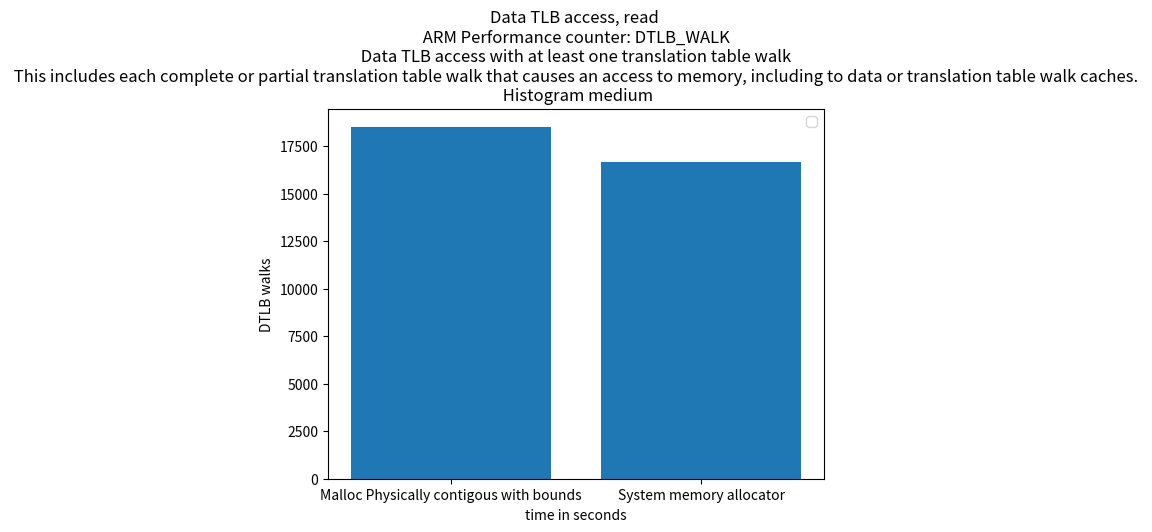

Python code for this plot:
import matplotlib.pyplot as plt
import numpy as np

# ypoints = np.array([19636392729, 9856229208,9445728437,5148906386])
# xpoints = np.array([5,10,15,20])

# ypoints1 = np.array([10062197042, 9873241615,12034929886,5118684853])
# xpoints1 = np.array([5,10,15,20])

ypoints = np.array([18523,16667])

xpoints = ["Malloc Physically contigous with bounds","System memory allocator"]


plt.bar(xpoints, ypoints)

'''
DTLB_WALK
The counter counts each access counted by L1D_TLB that causes a 
refill of a data or unified 
TLB involving at least one translation table walk access.
This includes each complete or partial translation table walk that causes an 
access to memory, including to data or translation table walk caches.
If Armv8.7 is not implemented, it is IMPLEMENTATION DEFINED whether accesses 
that cause an update of an existing TLB entry involving at least one translation 
table walk access are counted. If Armv8.7 is implemented, these accesses 
are counted.
'''
plt.title("Data TLB access, read \n ARM Performance counter: DTLB_WALK \n Data TLB access with at least one translation table walk \n This includes each complete or partial translation table walk that causes an access to memory, including to data or translation table walk caches. \n Histogram medium")

plt.xlabel("time in seconds")
plt.ylabel("DTLB walks")
# plt.plot(xpoints1, ypoints1)
plt.legend()
plt.show()
